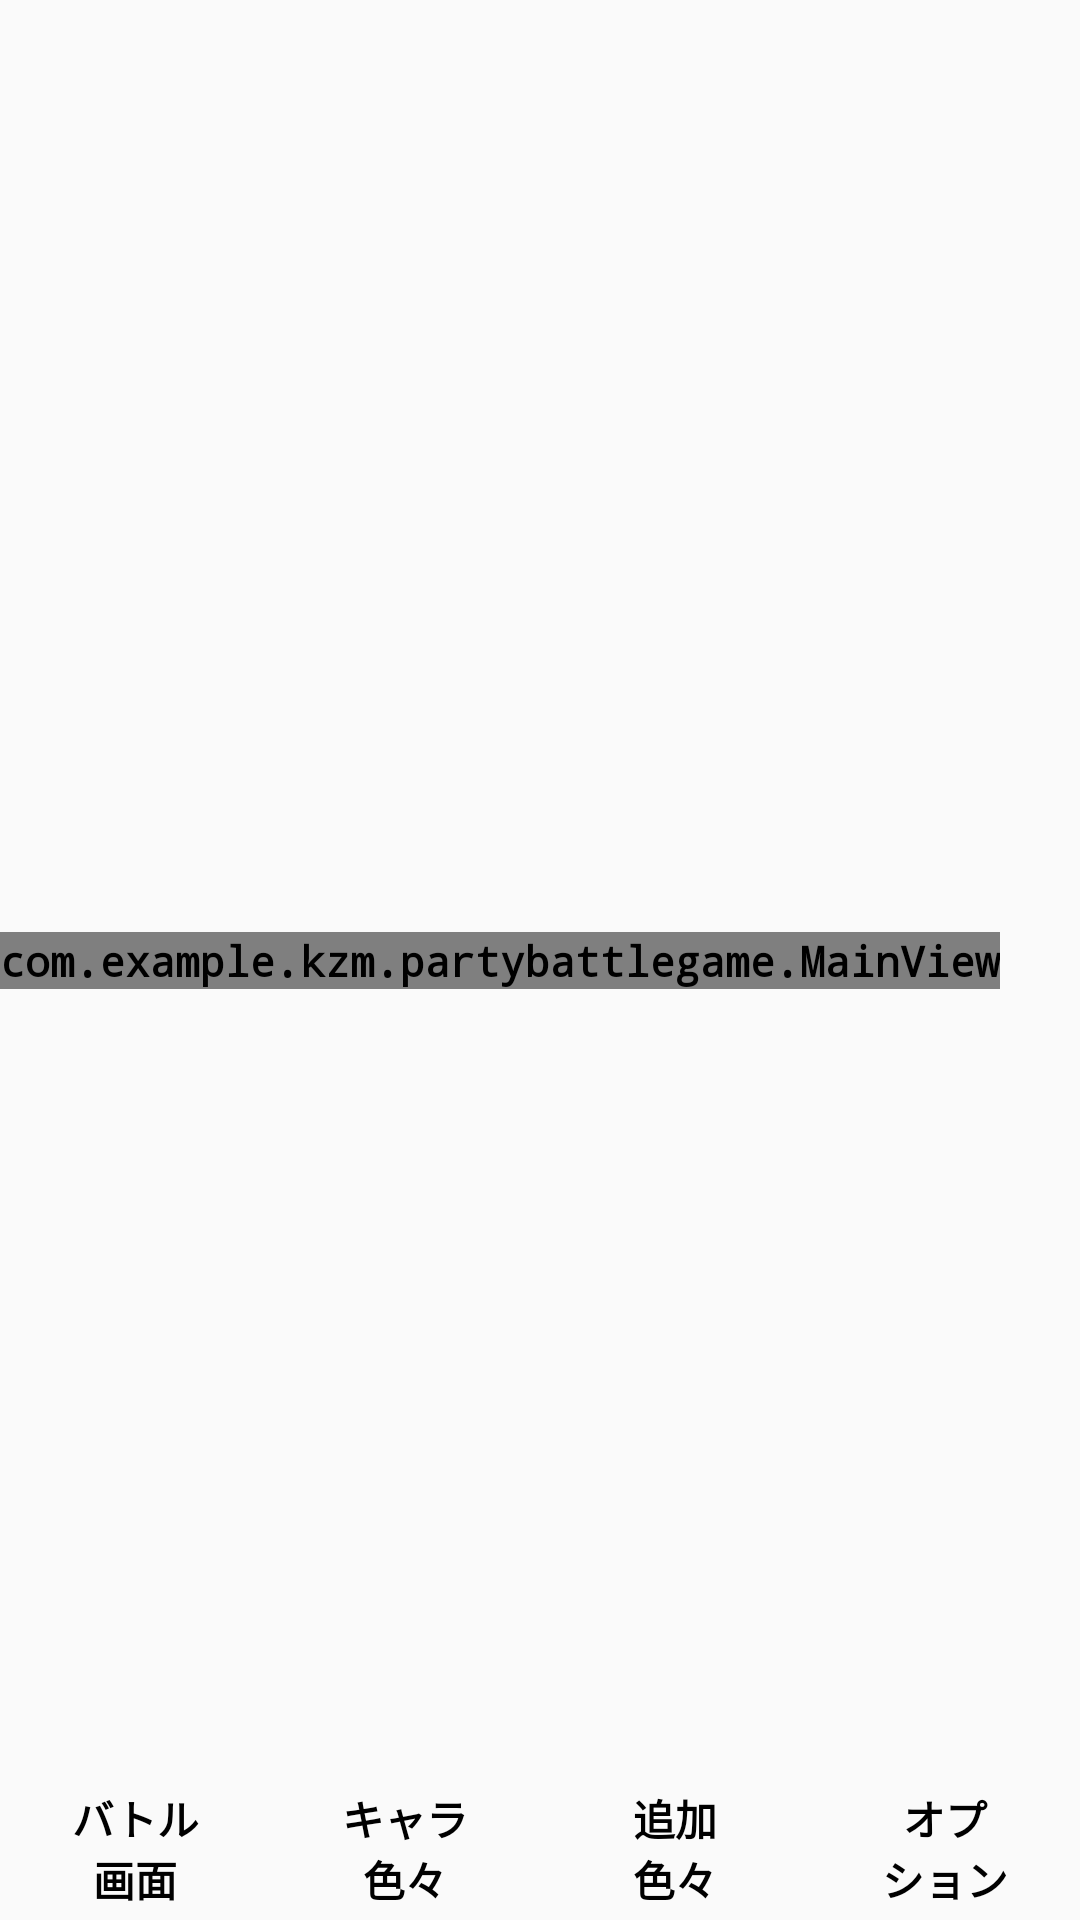

Here is an Android app screen rendered from its layout file. Give the layout XML and the strings, colors and styles it references.
<!-- AndroidManifest.xml: application theme AppTheme -->
<!-- res/layout/layout_backview.xml -->
<?xml version="1.0" encoding="utf-8"?>
<android.support.constraint.ConstraintLayout xmlns:android="http://schemas.android.com/apk/res/android"
    xmlns:tools="http://schemas.android.com/tools"
    android:layout_width="match_parent"
    android:layout_height="match_parent"
    xmlns:app="http://schemas.android.com/apk/res-auto">

    <view
        android:id="@+id/view"
        class="com.example.kzm.partybattlegame.MainView"
        android:layout_width="wrap_content"
        android:layout_height="wrap_content"
        app:layout_constraintBottom_toBottomOf="parent"
        app:layout_constraintStart_toStartOf="parent"
        app:layout_constraintTop_toTopOf="parent" />

    <LinearLayout
        android:layout_width="0dp"
        android:layout_height="wrap_content"
        android:orientation="horizontal"
        app:layout_constraintBottom_toBottomOf="parent"
        app:layout_constraintEnd_toEndOf="parent"
        app:layout_constraintStart_toStartOf="parent">

        <Button
            android:id="@+id/battle"
            android:layout_width="0dp"
            android:layout_height="wrap_content"
            android:layout_weight="1"
            android:background="@drawable/button_state"
            android:text="@string/battle" />

        <Button
            android:id="@+id/characters"
            android:layout_width="0dp"
            android:layout_height="wrap_content"
            android:layout_weight="1"
            android:background="@drawable/button_state"
            android:text="@string/characters" />

        <Button
            android:id="@+id/additions"
            android:layout_width="0dp"
            android:layout_height="wrap_content"
            android:layout_weight="1"
            android:background="@drawable/button_state"
            android:text="@string/additions" />

        <Button
            android:id="@+id/options"
            android:layout_width="0dp"
            android:layout_height="wrap_content"
            android:layout_weight="1"
            android:background="@drawable/button_state"
            android:text="@string/option" />
    </LinearLayout>

</android.support.constraint.ConstraintLayout>
<!-- resources referenced by this layout -->
<resources>
  <!-- drawable button_state (drawable) -->
  <?xml version="1.0" encoding="utf-8"?>
  <selector xmlns:android="http://schemas.android.com/apk/res/android">
      <item android:drawable="@drawable/button_pressed"
          android:state_pressed="true"
          android:state_enabled="true"/>
      <item android:drawable="@drawable/button_default"
          android:state_pressed="false"
          android:state_enabled="true"/>
      <item android:drawable="@drawable/button_unable"
          android:state_enabled="false"/>
  
  </selector>
  <string name="additions">追加\n色々</string>
  <string name="battle">バトル\n画面</string>
  <string name="characters">キャラ\n色々</string>
  <string name="option">オプ\nション</string>
  <style name="AppTheme" parent="Theme.AppCompat.Light.NoActionBar">
          <item name="android:textColor">#000000</item>
          <item name="android:textStyle">bold</item>
          <item name="android:typeface">monospace</item>
          
          <item name="colorPrimary">@color/colorPrimary</item>
          <item name="colorPrimaryDark">@color/colorPrimaryDark</item>
          <item name="colorAccent">@color/colorAccent</item>
      </style>
  <!-- drawable button_default (drawable) -->
  <?xml version="1.0" encoding="utf-8"?>
  <shape xmlns:android="http://schemas.android.com/apk/res/android"
      android:shape="rectangle">
      <solid android:color="#ce73ca23"/>
  
      <corners android:radius="8dp"/>
  
      <stroke
          android:color="#000000"
          android:width="2dp"/>
  
  </shape>
  <!-- drawable button_unable (drawable) -->
  <?xml version="1.0" encoding="utf-8"?>
  <shape xmlns:android="http://schemas.android.com/apk/res/android"
      android:shape="rectangle">
      <solid android:color="#d6806767"/>
  
      <corners android:radius="8dp"/>
  
      <stroke
          android:color="#ffffff"
          android:width="2dp"/>
  </shape>
  <!-- not gathered from this repository: default colours our renderer supplied (Android Studio template values) -->
  <color name="colorPrimary">#FF6200EE</color>
  <color name="colorPrimaryDark">#FF3700B3</color>
  <color name="colorAccent">#FF03DAC5</color>
</resources>
